Dataset: final_dataset (GitHub, k-sailee/LeafDiseaseDataset). Classes: alternaria leaf blight, anthracnose, chlorosis, dried leaf, healthy, initial stage, leaf blight, leaf spot, pest damage, rust diseases.

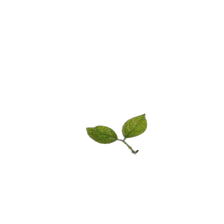
Label: initial stage

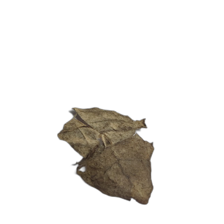
Label: dried leaf

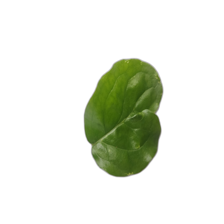
Label: chlorosis

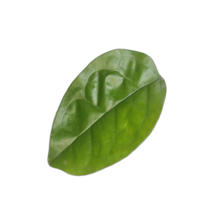
Label: healthy

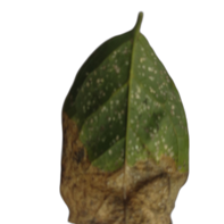
Label: leaf blight

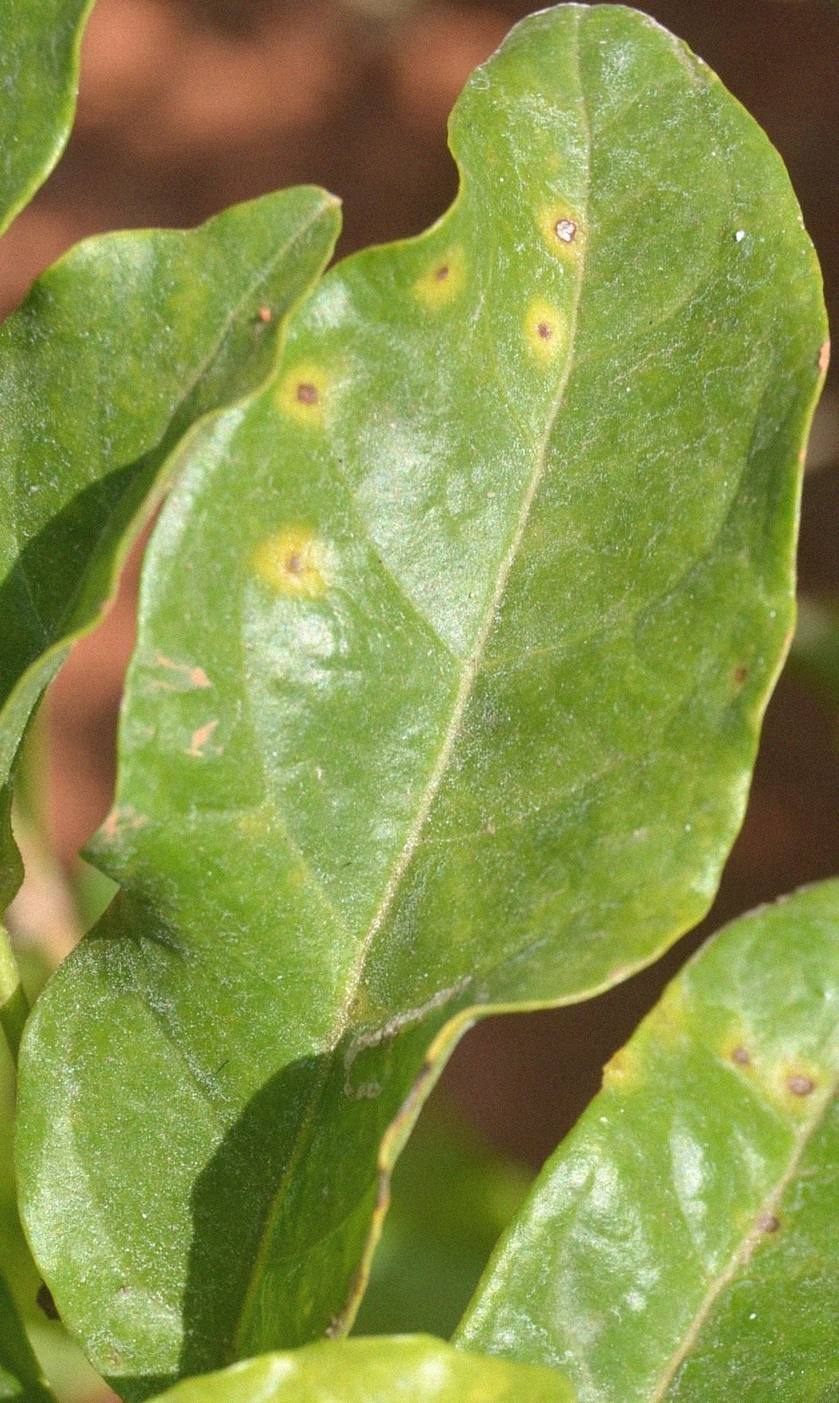
Label: alternaria leaf blight
